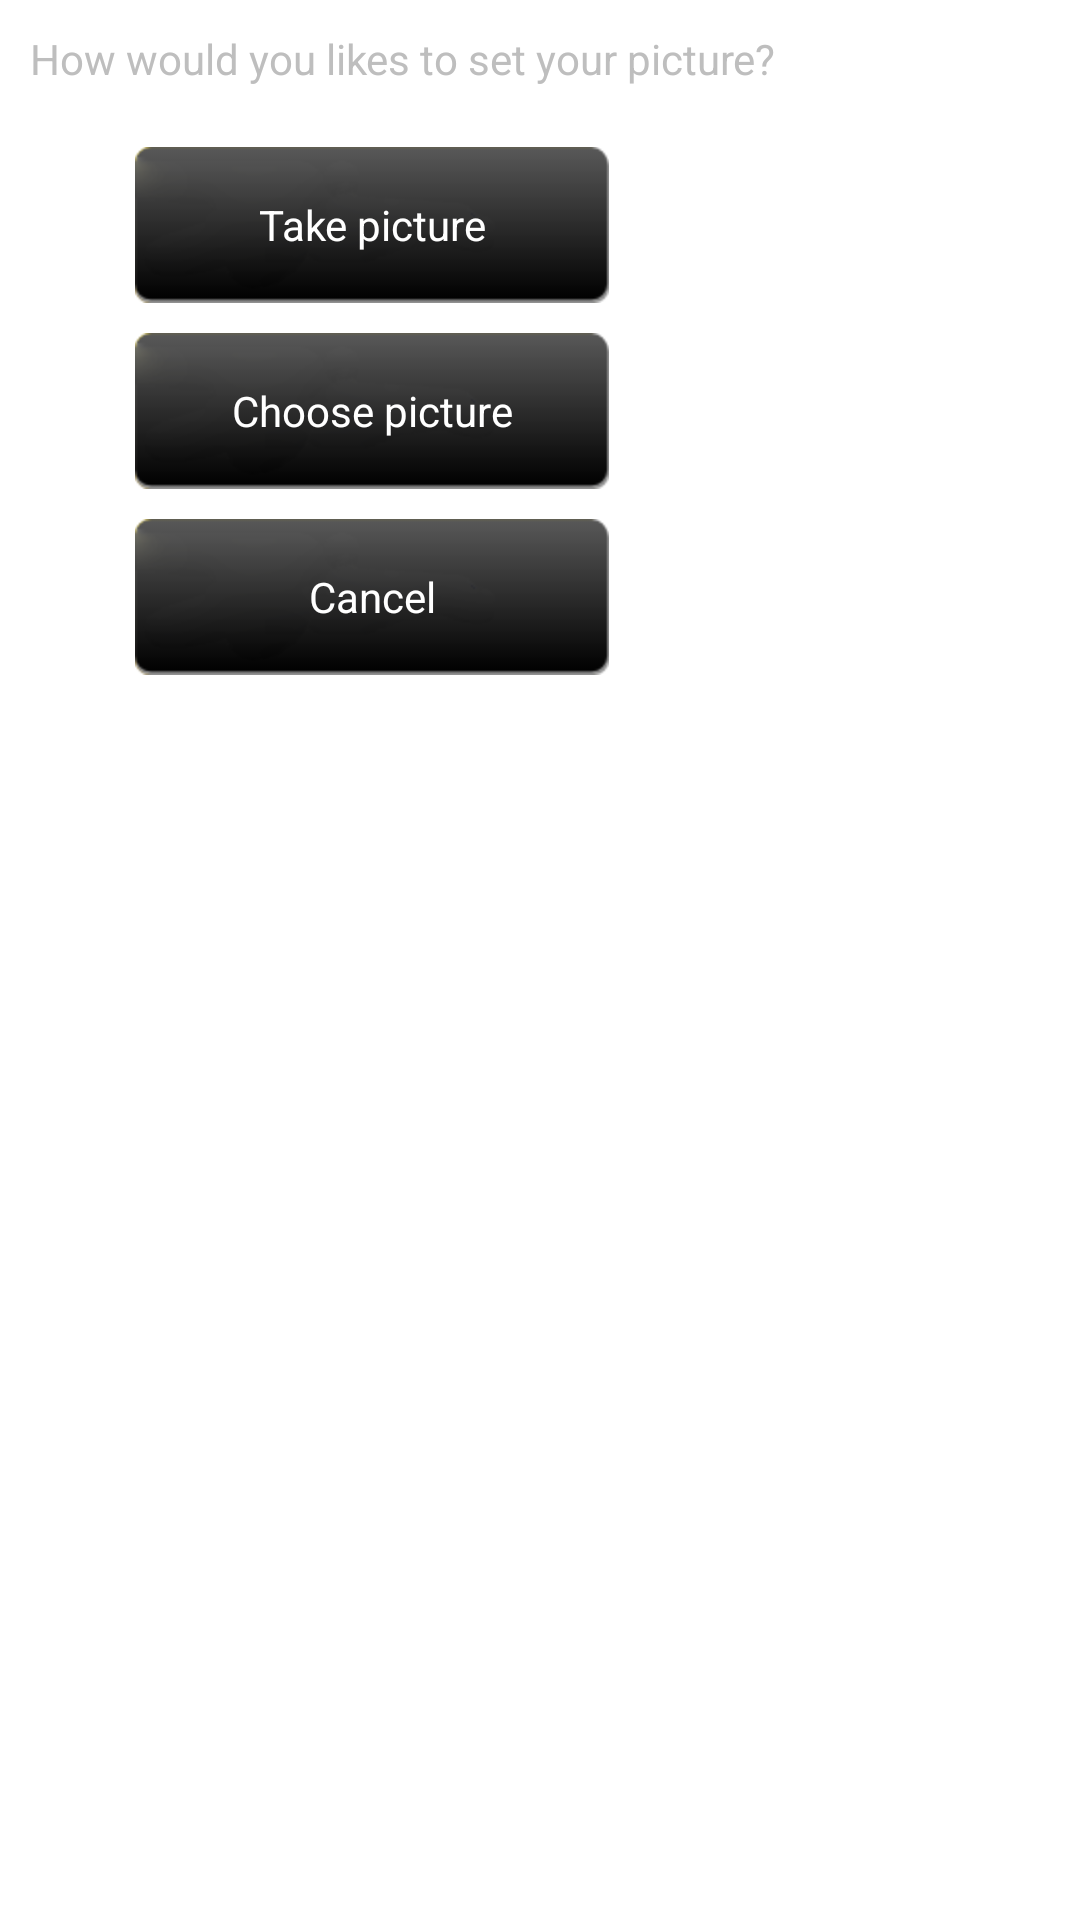

Here is an Android app screen rendered from its layout file. Give the layout XML and the strings, colors and styles it references.
<!-- AndroidManifest.xml: application theme android:Theme.NoTitleBar -->
<!-- res/layout/dg_choose_image_fragment.xml -->
<?xml version="1.0" encoding="utf-8"?>
<RelativeLayout xmlns:android="http://schemas.android.com/apk/res/android"
                android:layout_width="match_parent"
                android:layout_height="match_parent"
                android:orientation="vertical"
                android:background="@android:color/white">
    <TextView
            android:id="@+id/dg_lblTitle"
            android:layout_width="wrap_content"
            android:layout_height="wrap_content"
            android:padding="10dp"
            android:text="@string/pr_dialog_header"/>
    <Button
            android:layout_width="wrap_content"
            android:layout_height="wrap_content"
            android:id="@+id/dg_btTakePicture" android:layout_gravity="center"
            android:layout_below="@id/dg_lblTitle"
            android:layout_marginTop="10dp"
            android:layout_marginLeft="45dp" android:background="@drawable/dialog_bt" android:text="Take picture"

            android:textColor="@android:color/white"/>
    <Button
            android:layout_width="wrap_content"
            android:layout_height="wrap_content"
            android:id="@+id/dg_btChoosePicture"
            android:layout_gravity="center"
            android:layout_below="@id/dg_btTakePicture"

            android:layout_marginTop="10dp"
            android:layout_marginLeft="45dp"
            android:background="@drawable/dialog_bt" android:text="Choose picture"
            android:textColor="@android:color/white"/>
    <Button
            android:layout_width="wrap_content"
            android:layout_height="wrap_content"
            android:id="@+id/dg_btCancel" android:layout_gravity="center"
            android:layout_below="@id/dg_btChoosePicture"
            android:layout_marginTop="10dp"
            android:layout_marginLeft="45dp" android:background="@drawable/dialog_bt" android:text="Cancel"
            android:textColor="@android:color/white"/>
</RelativeLayout>
<!-- resources referenced by this layout -->
<resources>
  <!-- drawable dialog_bt: png bitmap (drawable-hdpi, 5650 bytes) -->
  <string name="pr_dialog_header">How would you likes to set your picture?</string>
</resources>
